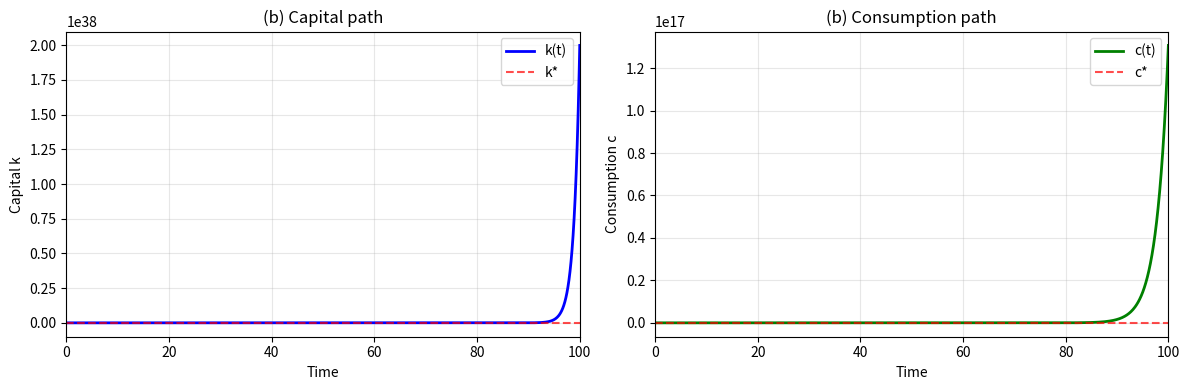
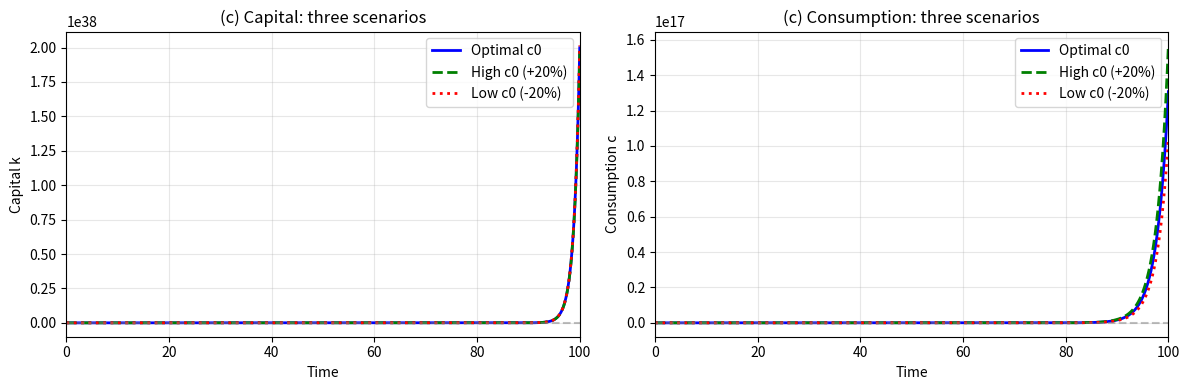

These figures' Python source, in order:
"""
Ramsey Model: Simple Numerical Solver
Solves: k_dot = f(k) - c - (δ+n)k and c_dot/c = σ[f'(k) - δ - ρ]
"""

import numpy as np
import matplotlib.pyplot as plt

### Parameters
A = 1.0
sigma = 0.5
rho = 0.05
delta = 0.05
n = 0.02
dt = 0.1
N = 1000

# Steady-state
k_star = 1.0
c_star = A * k_star - (delta + n) * k_star
k0 = 0.5 * k_star

print(f"k* = {k_star}, c* = {c_star:.4f}, k0 = {k0}")

### Simulate dynamics
def simulate(c0):
    k = np.zeros(N + 1)
    c = np.zeros(N + 1)
    k[0] = k0
    c[0] = c0
    
    for t in range(N):
        f_k = A * k[t]
        k[t + 1] = dt * (f_k - c[t] - (delta + n) * k[t]) + k[t]
        c[t + 1] = dt * sigma * (A - delta - rho) * c[t] + c[t]
    
    return k, c

### Bisection: find optimal c0
c_low, c_high = 0.01, c_star * 0.95
c0_opt = 0.5

for iteration in range(100):
    c0_opt = (c_low + c_high) / 2
    k, c = simulate(c0_opt)
    
    error = np.sqrt(2 * ((c[-1] - c_star) / (c[-1] + c_star))**2 + 
                    ((k[-1] - k_star) / (k[-1] + k_star))**2)
    
    if error < 0.01:
        break
    
    # If final c is above target, we need lower c0
    # If final k is above target, we need lower c0 (less consumption, more investment)
    if c[-1] > c_star or k[-1] > k_star:
        c_high = c0_opt
    else:
        c_low = c0_opt

print(f"\n(a) Optimal c0 = {c0_opt:.6f}")

# Final paths
k_opt, c_opt = simulate(c0_opt)
t = np.arange(N + 1) * dt

### Question (b): Plot k and c with steady-state
fig, (ax1, ax2) = plt.subplots(1, 2, figsize=(12, 4))

ax1.plot(t, k_opt, 'b-', linewidth=2, label='k(t)')
ax1.axhline(k_star, color='r', linestyle='--', alpha=0.7, label='k*')
ax1.set_xlabel('Time')
ax1.set_ylabel('Capital k')
ax1.set_title('(b) Capital path')
ax1.set_xlim(0, 100)
ax1.legend()
ax1.grid(True, alpha=0.3)

ax2.plot(t, c_opt, 'g-', linewidth=2, label='c(t)')
ax2.axhline(c_star, color='r', linestyle='--', alpha=0.7, label='c*')
ax2.set_xlabel('Time')
ax2.set_ylabel('Consumption c')
ax2.set_title('(b) Consumption path')
ax2.set_xlim(0, 100)
ax2.legend()
ax2.grid(True, alpha=0.3)

plt.tight_layout()
plt.savefig('ramsey_b.png', dpi=150)
print("(b) Saved: ramsey_b.png")
plt.close()

### Question (c): Compare three scenarios
k_high, c_high = simulate(c0_opt * 1.2)
k_low, c_low = simulate(c0_opt * 0.8)

fig, (ax1, ax2) = plt.subplots(1, 2, figsize=(12, 4))

ax1.plot(t, k_opt, 'b-', linewidth=2, label='Optimal c0')
ax1.plot(t, k_high, 'g--', linewidth=2, label='High c0 (+20%)')
ax1.plot(t, k_low, 'r:', linewidth=2, label='Low c0 (-20%)')
ax1.axhline(k_star, color='gray', linestyle='--', alpha=0.5)
ax1.set_xlabel('Time')
ax1.set_ylabel('Capital k')
ax1.set_title('(c) Capital: three scenarios')
ax1.set_xlim(0, 100)
ax1.legend()
ax1.grid(True, alpha=0.3)

ax2.plot(t, c_opt, 'b-', linewidth=2, label='Optimal c0')
ax2.plot(t, c_high, 'g--', linewidth=2, label='High c0 (+20%)')
ax2.plot(t, c_low, 'r:', linewidth=2, label='Low c0 (-20%)')
ax2.axhline(c_star, color='gray', linestyle='--', alpha=0.5)
ax2.set_xlabel('Time')
ax2.set_ylabel('Consumption c')
ax2.set_title('(c) Consumption: three scenarios')
ax2.set_xlim(0, 100)
ax2.legend()
ax2.grid(True, alpha=0.3)

plt.tight_layout()
plt.savefig('ramsey_c.png', dpi=150)
print("(c) Saved: ramsey_c.png")
plt.close()

print("\n" + "="*60)
print("EXERCISE ANSWERS")
print("="*60)
print(f"(a) Optimal c0: {c0_opt:.6f}")
print("(b) Capital and consumption paths plotted (ramsey_b.png)")
print("(c) Three scenarios comparison (ramsey_c.png)")
print("="*60)
